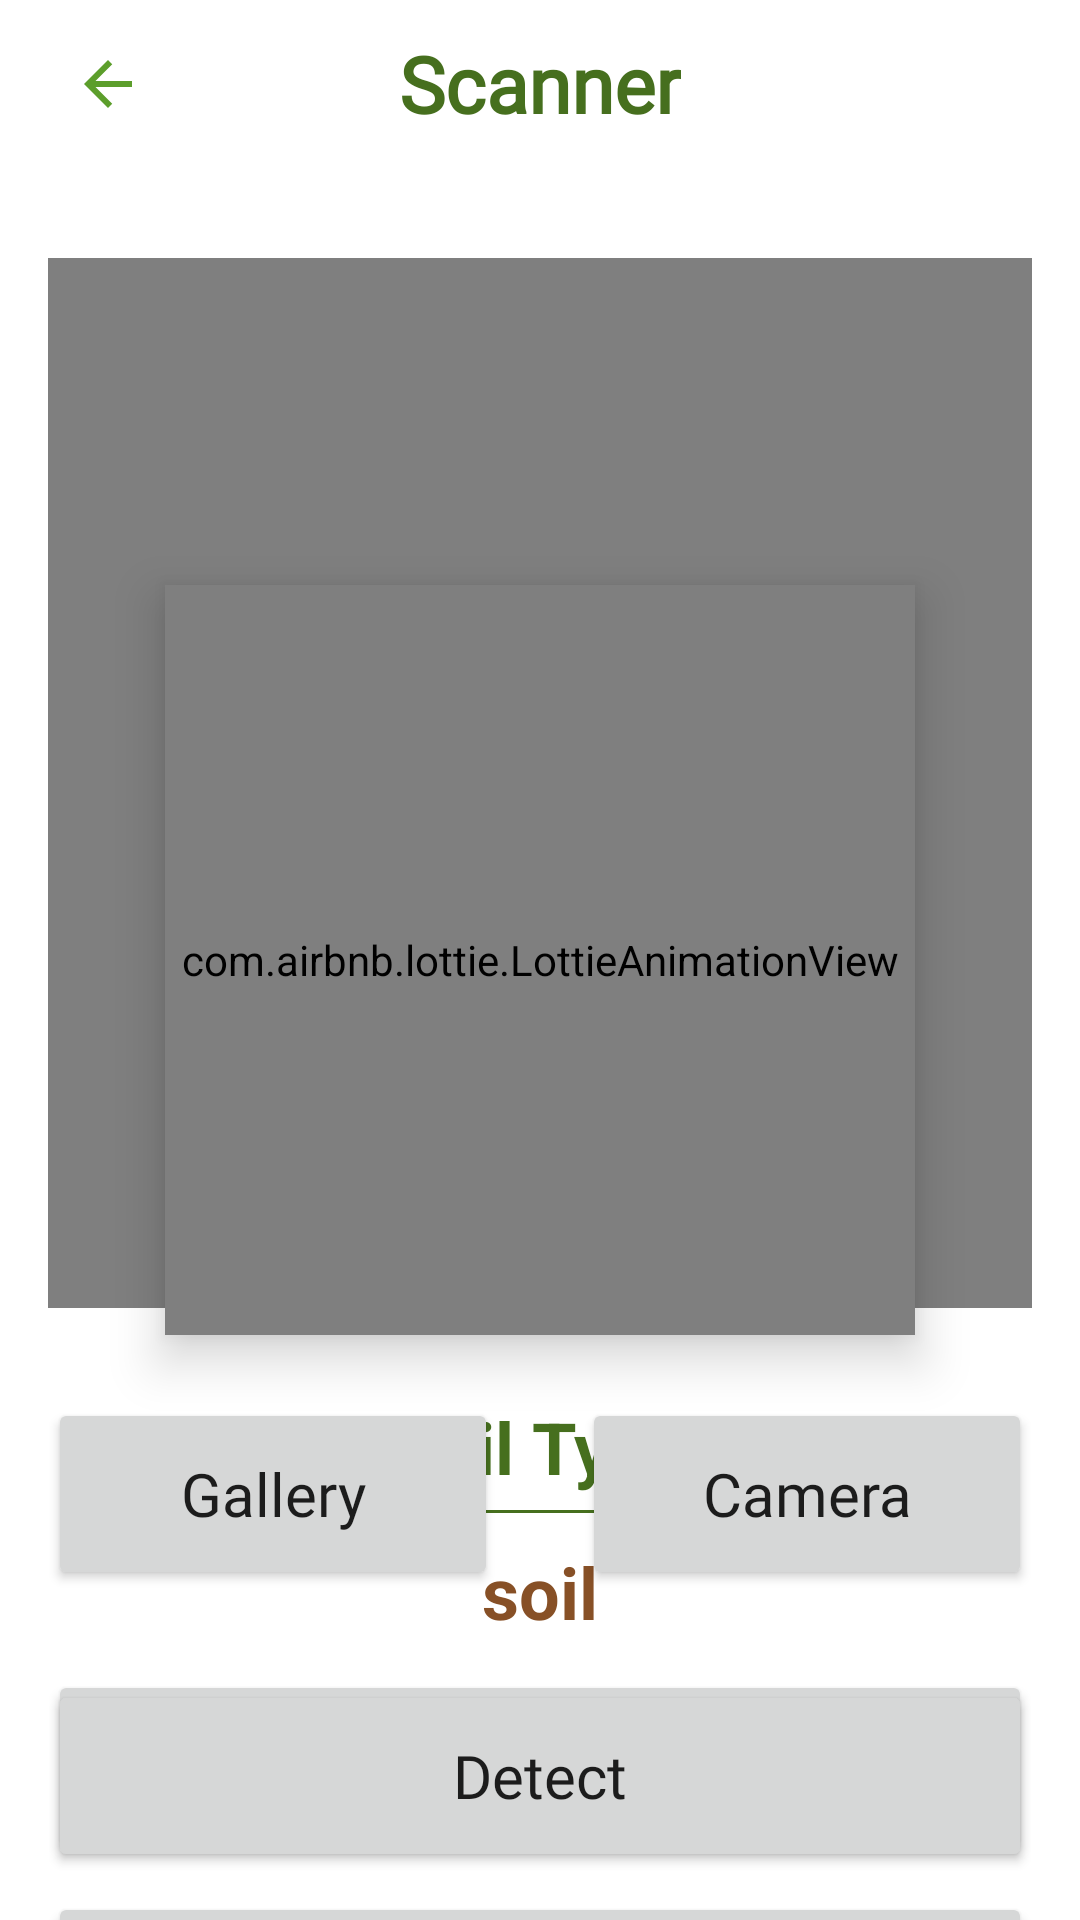

Here is an Android app screen rendered from its layout file. Give the layout XML and the strings, colors and styles it references.
<!-- AndroidManifest.xml: application theme Theme.Renata -->
<!-- res/layout/activity_scan.xml -->
<?xml version="1.0" encoding="utf-8"?>
<androidx.constraintlayout.widget.ConstraintLayout xmlns:android="http://schemas.android.com/apk/res/android"
    xmlns:app="http://schemas.android.com/apk/res-auto"
    xmlns:tools="http://schemas.android.com/tools"
    android:layout_width="match_parent"
    android:layout_height="match_parent"
    tools:context=".view.activity.scan.ScanActivity">

    <com.airbnb.lottie.LottieAnimationView
        android:id="@+id/progressBar"
        android:layout_width="250dp"
        android:layout_height="250dp"
        android:elevation="10dp"
        app:layout_constraintBottom_toBottomOf="parent"
        app:layout_constraintEnd_toEndOf="parent"
        app:layout_constraintStart_toStartOf="parent"
        app:layout_constraintTop_toTopOf="parent"
        app:lottie_autoPlay="true"
        app:lottie_loop="true"
        app:lottie_rawRes="@raw/loading" />

    <androidx.appcompat.widget.Toolbar
        android:id="@+id/toolbar"
        android:layout_width="match_parent"
        android:layout_height="?attr/actionBarSize"
        android:background="?attr/colorPrimaryVariant"
        app:layout_constraintTop_toTopOf="parent">

        <ImageView
            android:id="@+id/backButton"
            android:layout_width="wrap_content"
            android:layout_height="wrap_content"
            android:contentDescription="@string/cd_back"
            android:padding="8dp"
            android:src="@drawable/ic_back" />

        <TextView
            android:id="@+id/toolbar_title"
            style="@style/TextAppearance.AppCompat.Widget.ActionBar.Title"
            android:layout_width="wrap_content"
            android:layout_height="wrap_content"
            android:layout_gravity="center"
            android:fontFamily="@font/rajdhani700"
            android:text="@string/scanner_toolbar"
            android:textColor="?attr/colorPrimary"
            android:textSize="@dimen/text_size_toolbar"
            android:textStyle="bold" />
    </androidx.appcompat.widget.Toolbar>

    <androidx.constraintlayout.widget.ConstraintLayout
        android:layout_width="match_parent"
        android:layout_height="match_parent"
        android:layout_marginTop="?attr/actionBarSize">

        <androidx.constraintlayout.widget.Guideline
            android:id="@+id/guideline_top_margin"
            android:layout_width="match_parent"
            android:layout_height="wrap_content"
            android:orientation="horizontal"
            app:layout_constraintGuide_begin="30dp" />

        <ImageView
            android:id="@+id/previewImageView"
            android:layout_width="match_parent"
            android:layout_height="350dp"
            android:layout_marginStart="16dp"
            android:layout_marginEnd="16dp"
            android:contentDescription="@string/cd_soil_image"
            app:layout_constraintEnd_toEndOf="parent"
            app:layout_constraintStart_toStartOf="parent"
            app:layout_constraintTop_toTopOf="@+id/guideline_top_margin"
            tools:ignore="MissingConstraints" />

        <com.airbnb.lottie.LottieAnimationView
            android:id="@+id/image_loading"
            android:layout_width="match_parent"
            android:layout_height="350dp"
            android:layout_marginStart="16dp"
            android:layout_marginEnd="16dp"
            android:paddingTop="8dp"
            app:layout_constraintEnd_toEndOf="parent"
            app:layout_constraintStart_toStartOf="parent"
            app:layout_constraintTop_toTopOf="@+id/previewImageView"
            app:lottie_autoPlay="true"
            app:lottie_loop="true"
            app:lottie_rawRes="@raw/loading_images"
            tools:ignore="MissingConstraints" />

        <androidx.constraintlayout.widget.ConstraintLayout
            android:id="@+id/layoutAfter"
            android:layout_width="match_parent"
            android:layout_height="wrap_content"
            android:layout_marginTop="30dp"
            app:layout_constraintTop_toBottomOf="@+id/previewImageView">

            <TextView
                android:id="@+id/title1"
                android:layout_width="match_parent"
                android:layout_height="wrap_content"
                android:layout_marginStart="20dp"
                android:layout_marginEnd="20dp"
                android:text="@string/soil_type_title"
                android:textAlignment="center"
                android:textColor="?attr/colorPrimary"
                android:textSize="@dimen/text_size_medium"
                android:textStyle="bold"
                app:layout_constraintEnd_toEndOf="parent"
                app:layout_constraintStart_toStartOf="parent"
                app:layout_constraintTop_toTopOf="parent" />

            <View
                android:id="@+id/barrier1"
                android:layout_width="match_parent"
                android:layout_height="1dp"
                android:layout_marginStart="20dp"
                android:layout_marginTop="5dp"
                android:layout_marginEnd="20dp"
                android:background="?attr/colorPrimary"
                android:backgroundTint="?attr/colorPrimary"
                app:layout_constraintTop_toBottomOf="@+id/title1" />

            <TextView
                android:id="@+id/soilType"
                android:layout_width="match_parent"
                android:layout_height="wrap_content"
                android:layout_marginStart="20dp"
                android:layout_marginTop="10dp"
                android:layout_marginEnd="20dp"
                android:text="@string/soil_placeholder"
                android:textAlignment="center"
                android:textColor="@color/brown"
                android:textSize="@dimen/text_size_medium"
                android:textStyle="bold"
                app:layout_constraintTop_toBottomOf="@+id/barrier1" />

            <Button
                android:id="@+id/cropButton"
                android:layout_width="0dp"
                android:layout_height="64dp"
                android:layout_marginStart="16dp"
                android:layout_marginTop="10dp"
                android:layout_marginEnd="16dp"
                android:contentDescription="@string/plant_button"
                android:elevation="2dp"
                android:fontFamily="@font/rajdhani700"
                android:scaleType="fitCenter"
                android:text="@string/plant_button"
                android:textAllCaps="false"
                android:textSize="20sp"
                app:layout_constraintEnd_toEndOf="parent"
                app:layout_constraintStart_toStartOf="parent"
                app:layout_constraintTop_toBottomOf="@+id/soilType" />

            
            
            
            
            
            
            
            
            
            
            
            
            

            <Button
                android:id="@+id/scanAgainButton"
                android:layout_width="0dp"
                android:layout_height="64dp"
                android:layout_marginStart="16dp"
                android:layout_marginTop="10dp"
                android:layout_marginEnd="16dp"
                android:contentDescription="@string/detect_button"
                android:fontFamily="@font/rajdhani700"
                android:text="@string/scan_again_button"
                android:textAllCaps="false"
                android:textSize="20sp"
                app:layout_constraintEnd_toEndOf="parent"
                app:layout_constraintStart_toStartOf="parent"
                app:layout_constraintTop_toBottomOf="@+id/cropButton" />
        </androidx.constraintlayout.widget.ConstraintLayout>

        <androidx.constraintlayout.widget.ConstraintLayout
            android:id="@+id/layoutBefore"
            android:layout_width="match_parent"
            android:layout_height="wrap_content"
            android:layout_marginTop="30dp"
            app:layout_constraintTop_toBottomOf="@+id/previewImageView">

            <Button
                android:id="@+id/cameraButton"
                android:layout_width="150dp"
                android:layout_height="64dp"
                android:layout_marginEnd="16dp"
                android:contentDescription="@string/camera_button"
                android:elevation="2dp"
                android:fontFamily="@font/rajdhani700"
                android:scaleType="fitCenter"
                android:text="@string/camera_button"
                android:textAllCaps="false"
                android:textSize="20sp"
                app:layout_constraintEnd_toEndOf="parent"
                app:layout_constraintTop_toTopOf="parent" />

            <Button
                android:id="@+id/galleryButton"
                android:layout_width="150dp"
                android:layout_height="64dp"
                android:layout_marginStart="16dp"
                android:contentDescription="@string/gallery_button"
                android:fontFamily="@font/rajdhani700"
                android:text="@string/gallery_button"
                android:textAllCaps="false"
                android:textSize="20sp"
                app:layout_constraintStart_toStartOf="parent"
                app:layout_constraintTop_toTopOf="parent" />

            <Button
                android:id="@+id/detectButton"
                android:layout_width="0dp"
                android:layout_height="64dp"
                android:layout_marginStart="16dp"
                android:layout_marginTop="30dp"
                android:layout_marginEnd="16dp"
                android:contentDescription="@string/detect_button"
                android:fontFamily="@font/rajdhani700"
                android:text="@string/detect_button"
                android:textAllCaps="false"
                android:textSize="20sp"
                app:layout_constraintEnd_toEndOf="parent"
                app:layout_constraintStart_toStartOf="parent"
                app:layout_constraintTop_toBottomOf="@+id/cameraButton" />
        </androidx.constraintlayout.widget.ConstraintLayout>

    </androidx.constraintlayout.widget.ConstraintLayout>

</androidx.constraintlayout.widget.ConstraintLayout>
<!-- resources referenced by this layout -->
<resources>
  <color name="brown">#875026</color>
  <dimen name="text_size_medium">24sp</dimen>
  <dimen name="text_size_toolbar">26sp</dimen>
  <!-- drawable ic_back (drawable) -->
  <vector android:autoMirrored="true" android:height="24dp"
      android:tint="@color/green2" android:viewportHeight="24"
      android:viewportWidth="24" android:width="24dp" xmlns:android="http://schemas.android.com/apk/res/android">
      <path android:fillColor="@android:color/white" android:pathData="M20,11H7.83l5.59,-5.59L12,4l-8,8 8,8 1.41,-1.41L7.83,13H20v-2z"/>
  </vector>
  <string name="camera_button">Camera</string>
  <string name="cd_back">Back</string>
  <string name="cd_soil_image">Soil Image</string>
  <string name="detect_button">Detect</string>
  <string name="gallery_button">Gallery</string>
  <string name="plant_button">Plant</string>
  <string name="scan_again_button">Scan Again</string>
  <string name="scanner_toolbar">Scanner</string>
  <string name="soil_placeholder">soil</string>
  <string name="soil_type_title">Soil Type</string>
  <string name="treat_button">Treat</string>
  <style name="Theme.Renata" parent="Theme.MaterialComponents.Light.NoActionBar">
          <item name="android:background">#00FFFFFF</item>
          
          <item name="colorPrimary">@color/green1</item>
          <item name="colorPrimaryVariant">@color/white</item>
          <item name="colorOnPrimary">@color/white</item>
          
          <item name="colorSecondary">@color/teal_200</item>
          <item name="colorSecondaryVariant">@color/teal_700</item>
          <item name="colorOnSecondary">@color/black</item>
          
          <item name="android:statusBarColor">@color/black</item>
          
      </style>
  <color name="green2">#5C9E2B</color>
  <color name="green1">#466F1E</color>
  <color name="white">#FFFFFFFF</color>
  <color name="teal_200">#FF03DAC5</color>
  <color name="teal_700">#FF018786</color>
  <color name="black">#FF000000</color>
</resources>
